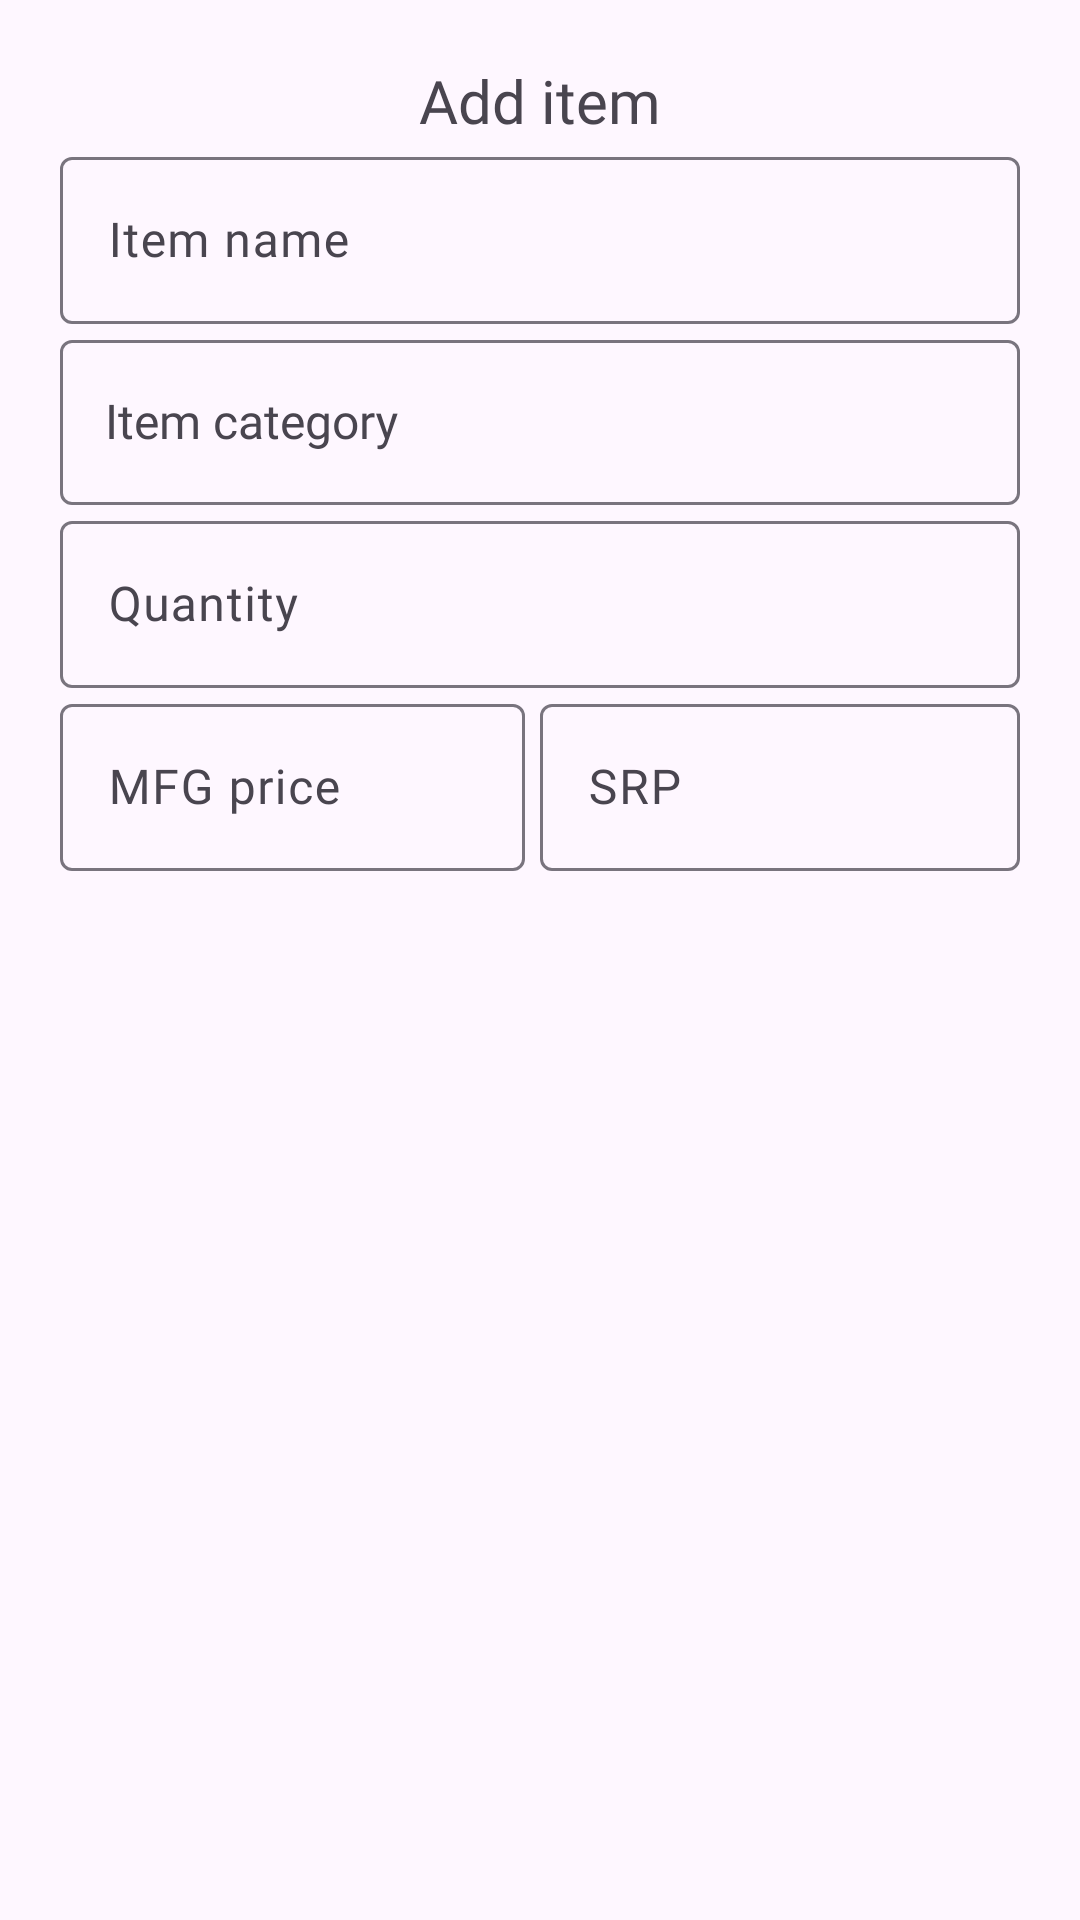

The Android layout XML behind this screen, and the referenced resources:
<!-- AndroidManifest.xml: application theme Theme.FreshMart -->
<!-- res/layout/fragment_add_item.xml -->
<?xml version="1.0" encoding="utf-8"?>
<androidx.constraintlayout.widget.ConstraintLayout xmlns:android="http://schemas.android.com/apk/res/android"
    xmlns:app="http://schemas.android.com/apk/res-auto"
    xmlns:tools="http://schemas.android.com/tools"
    android:layout_width="match_parent"
    android:layout_height="match_parent"
    tools:context=".AddItemFragment"
    android:padding="20dp">

    <TextView
        android:id="@+id/textView3"
        android:layout_width="wrap_content"
        android:layout_height="wrap_content"
        android:fontFamily="@font/gabarito_bold"
        android:text="Add item"
        android:textSize="20sp"
        app:layout_constraintEnd_toEndOf="parent"
        app:layout_constraintStart_toStartOf="parent"
        app:layout_constraintTop_toTopOf="parent" />

    <com.google.android.material.textfield.TextInputLayout
        android:layout_width="match_parent"
        android:layout_height="wrap_content"
        android:hint="Item name"
        app:layout_constraintTop_toBottomOf="@+id/textView3"
        android:id="@+id/addItemNameLayout">

        <com.google.android.material.textfield.TextInputEditText
            android:id="@+id/addItemName"
            android:layout_width="match_parent"
            android:layout_height="match_parent"
            android:fontFamily="@font/gabarito"
            android:inputType="text" />
    </com.google.android.material.textfield.TextInputLayout>
    <com.google.android.material.textfield.TextInputLayout
        android:layout_width="match_parent"
        android:layout_height="wrap_content"
        android:hint="Item category"
        app:layout_constraintTop_toBottomOf="@+id/addItemNameLayout"
        android:id="@+id/addItemCategoryLayout">

        <AutoCompleteTextView
            android:id="@+id/addItemCategory"
            android:layout_width="match_parent"
            android:layout_height="55dp"
            android:fontFamily="@font/gabarito"
            android:inputType="text"
            android:paddingLeft="15dp"
            android:textSize="16sp" />
    </com.google.android.material.textfield.TextInputLayout>
    <com.google.android.material.textfield.TextInputLayout
        android:layout_width="match_parent"
        android:layout_height="wrap_content"
        android:hint="Quantity"
        app:layout_constraintTop_toBottomOf="@+id/addItemCategoryLayout"
        android:id="@+id/addItemQuantityLayout">

        <com.google.android.material.textfield.TextInputEditText
            android:id="@+id/addItemQuantity"
            android:layout_width="match_parent"
            android:layout_height="match_parent"
            android:fontFamily="@font/gabarito"
            android:inputType="number"
            android:numeric="signed" />
    </com.google.android.material.textfield.TextInputLayout>

    <LinearLayout
        android:layout_width="match_parent"
        android:layout_height="wrap_content"
        android:orientation="horizontal"
        app:layout_constraintEnd_toEndOf="parent"
        app:layout_constraintStart_toStartOf="parent"
        app:layout_constraintTop_toBottomOf="@+id/addItemQuantityLayout">
        <com.google.android.material.textfield.TextInputLayout
            android:layout_width="match_parent"
            android:layout_height="wrap_content"
            android:layout_weight="1"
            android:layout_marginRight="5dp"
            android:hint="MFG price"
            android:id="@+id/addItemMPriceLayout">

            <com.google.android.material.textfield.TextInputEditText
                android:id="@+id/addItemMPrice"
                android:layout_width="match_parent"
                android:layout_height="match_parent"
                android:fontFamily="@font/gabarito"
                android:inputType="numberDecimal" />
        </com.google.android.material.textfield.TextInputLayout>
        <com.google.android.material.textfield.TextInputLayout
            android:layout_width="match_parent"
            android:layout_height="wrap_content"
            android:layout_weight="1"
            android:hint="SRP"
            android:id="@+id/addItemSRPLayout">

            <com.google.android.material.textfield.TextInputEditText
                android:id="@+id/addItemSRP"
                android:layout_width="match_parent"
                android:layout_height="match_parent"
                android:fontFamily="@font/gabarito"
                android:inputType="numberDecimal" />
        </com.google.android.material.textfield.TextInputLayout>
    </LinearLayout>
</androidx.constraintlayout.widget.ConstraintLayout>
<!-- resources referenced by this layout -->
<resources>
  <style name="Theme.FreshMart" parent="Base.Theme.FreshMart" />
  <style name="Base.Theme.FreshMart" parent="Theme.Material3.DayNight.NoActionBar">
          
           <item name="colorPrimary">@color/fm_main</item>
          <item name="colorSecondary">#FF8787</item>
      </style>
  <color name="fm_main">#E3614D</color>
</resources>
